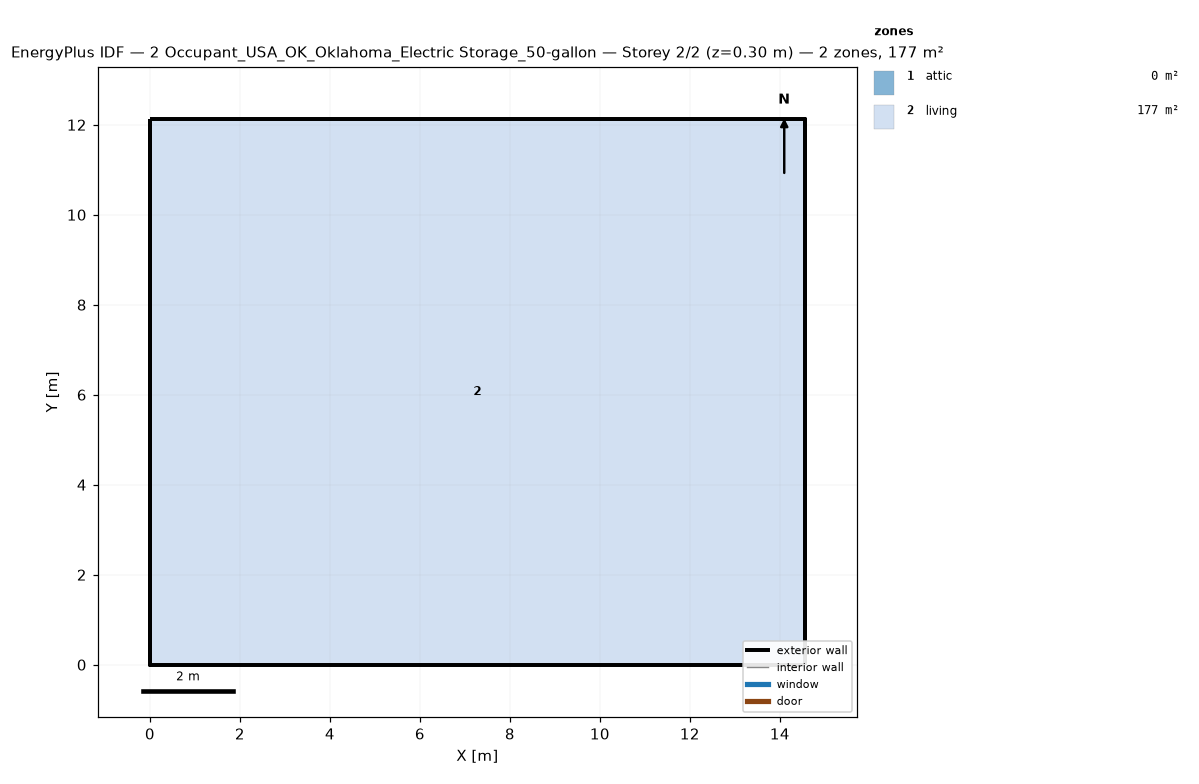
=== STOREY PLAN SPEC (per zone: floor XY polygon, exterior-wall plan segments, windows/doors) ===
zone 1: attic  (0.0 m²)
  exterior wall: (14.55, 0.00) – (14.55, 12.13) – (14.55, 6.06)  [18.2 m]
  exterior wall: (0.00, 12.13) – (0.00, 0.00) – (0.00, 6.06)  [18.2 m]
zone 2: living  (176.5 m²)
  floor: (0.00, 0.00) (0.00, 12.13) (14.55, 12.13) (14.55, 0.00)
  exterior wall: (0.00, 0.00) – (14.55, 0.00)  [14.6 m]
  exterior wall: (14.55, 0.00) – (14.55, 12.13)  [12.1 m]
  exterior wall: (14.55, 12.13) – (0.00, 12.13)  [14.6 m]
  exterior wall: (0.00, 12.13) – (0.00, 0.00)  [12.1 m]

=== DERIVED (storey summary) ===
Building: 2 Occupant_USA_OK_Oklahoma_Electric Storage_50-gallon
Storey: 2 of 2  (floor level z = 0.30 m)
Storey gross floor area: 176.5 m²
Zones on this storey: 2
  - attic: floor 0.0 m²; exterior wall 36.4 m (24.5 m²); WWR 0.0%
  - living: floor 176.5 m²; exterior wall 53.4 m (146.4 m²); WWR 0.0%
Zone adjacency: (none detected)